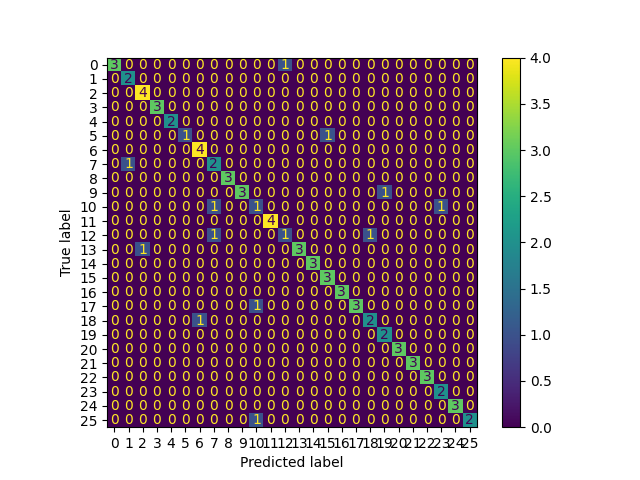

The file beside this chart, header and first rows:
, 0
0, 4
1, 13
2, 1
3, 2
4, 18
5, 17
6, 11
7, 23
8, 22
9, 20
10, 2
11, 9
12, 11
13, 19
14, 4
15, 5
16, 6
17, 8
18, 2
19, 12
20, 16
21, 0
22, 25
23, 17
24, 9
25, 1
26, 21
27, 8
28, 24
29, 18
30, 3
31, 23
32, 10
33, 16
34, 10
35, 23
36, 6
37, 19
38, 15
39, 15
40, 16
41, 11
42, 13
43, 1
44, 13
45, 7
46, 10
47, 14
48, 24
49, 0
50, 7
51, 3
52, 22
53, 20
54, 3
55, 14
56, 25
57, 9
58, 15
59, 14
... 50 more rows
